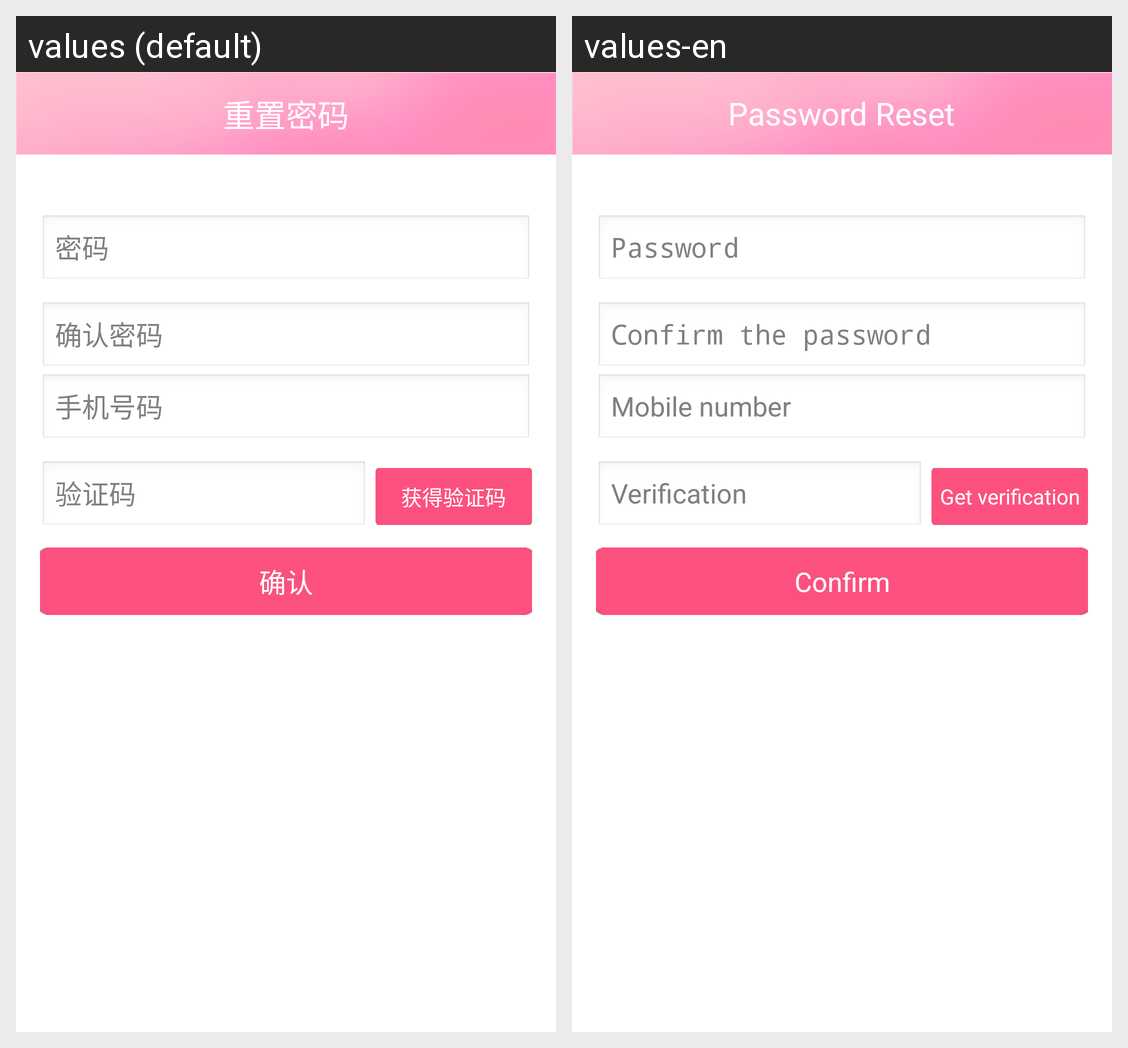

Here is an Android app screen in its default locale and in the app's own translations. Write out the translated-string differences for the strings that appear on this screen.
Android screen res/layout/activity_forget_password2.xml rendered under 2 locales, left to right: values (default), values-en. Device: Nexus 5 (rendered at 1080×1920; each locale shown at half size, 540×960, under a caption strip naming it); theme AppTheme.
Strings drawn on this screen, with the default value and each locale's value (text and hints the layout hard-codes, and strings that could not be matched under every locale, appear in the picture but are not listed):

password_reset
  values: 重置密码
  values-en: Password Reset

password
  values: 密码
  values-en: Password

password_confirm
  values: 确认密码
  values-en: Confirm the password

phone
  values: 手机号码
  values-en: Mobile number

verification
  values: 验证码
  values-en: Verification

verification_get
  values: 获得验证码
  values-en: Get verification

confirm
  values: 确认
  values-en: Confirm
